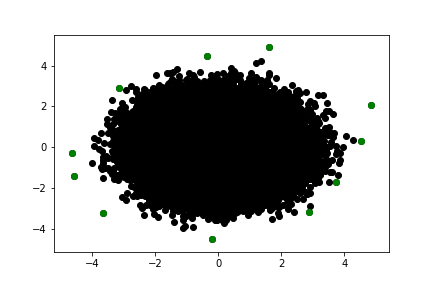

The data file committed next to this chart (first rows):
-4.631100457885586330e+00, -2.981353626151682090e-01
-4.570608261804352423e+00, -1.405462893301959504e+00
-3.649806614402680172e+00, -3.254214976937692239e+00
-3.158123602532995289e+00, 2.903775160310820613e+00
-3.631926092889635749e-01, 4.484182193227948865e+00
-1.841248817371347046e-01, -4.523182579882585763e+00
1.625526968398528727e+00, 4.905733108014316279e+00
2.869685968700540712e+00, -3.206339918261027044e+00
3.725933572878874944e+00, -1.721617380932915609e+00
4.539802434177094170e+00, 3.191731074721266825e-01
4.834088485785843936e+00, 2.080227027464194300e+00
